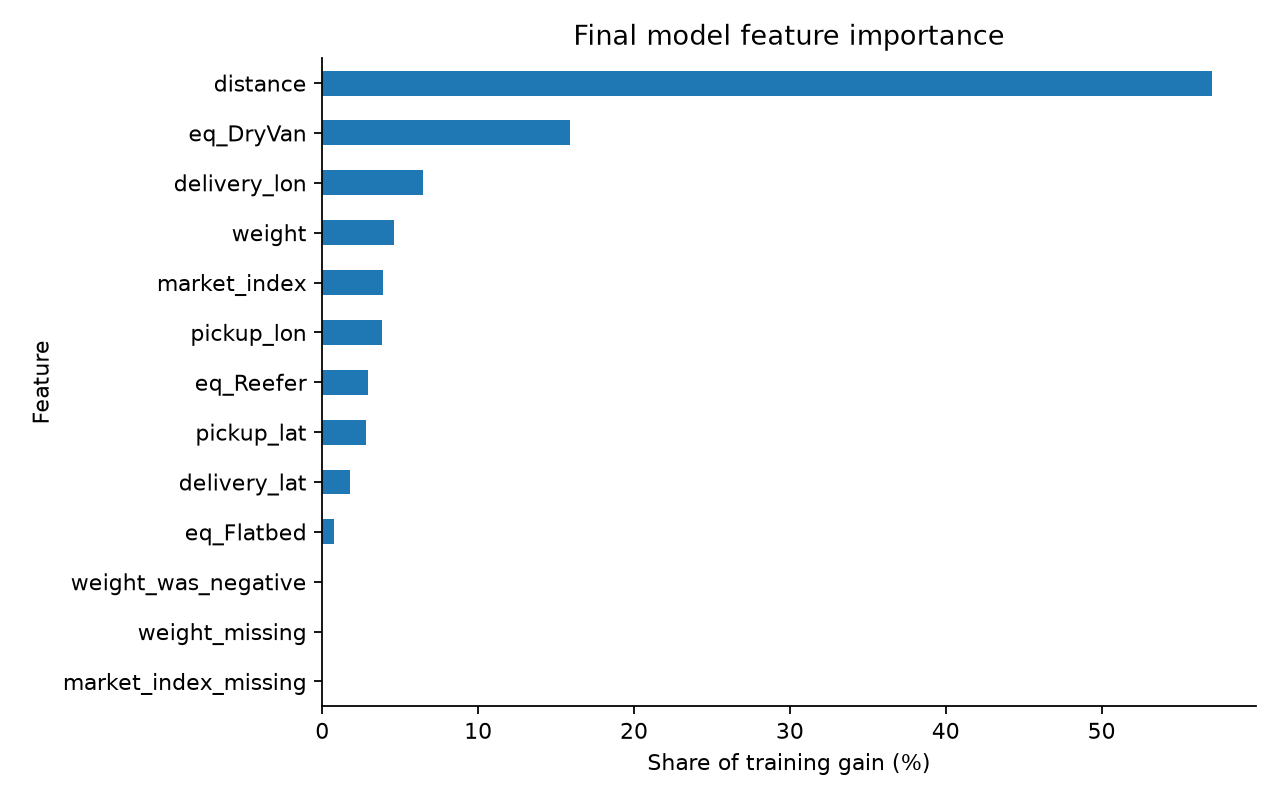

Source data for this figure (header and first rows):
feature, gain, splits, gain_pct
distance, 25239, 3232, 57.05
eq_DryVan, 7031, 564, 15.89
delivery_lon, 2845, 1992, 6.43
weight, 2039, 2987, 4.61
market_index, 1715, 2967, 3.88
pickup_lon, 1704, 1914, 3.85
eq_Reefer, 1295, 355, 2.93
pickup_lat, 1235, 1864, 2.79
delivery_lat, 788.3, 1898, 1.78
eq_Flatbed, 343.3, 209, 0.78
weight_was_negative, 0.41, 12, 0.0
weight_missing, 0.15, 4, 0.0
market_index_missing, 0.05, 2, 0.0
